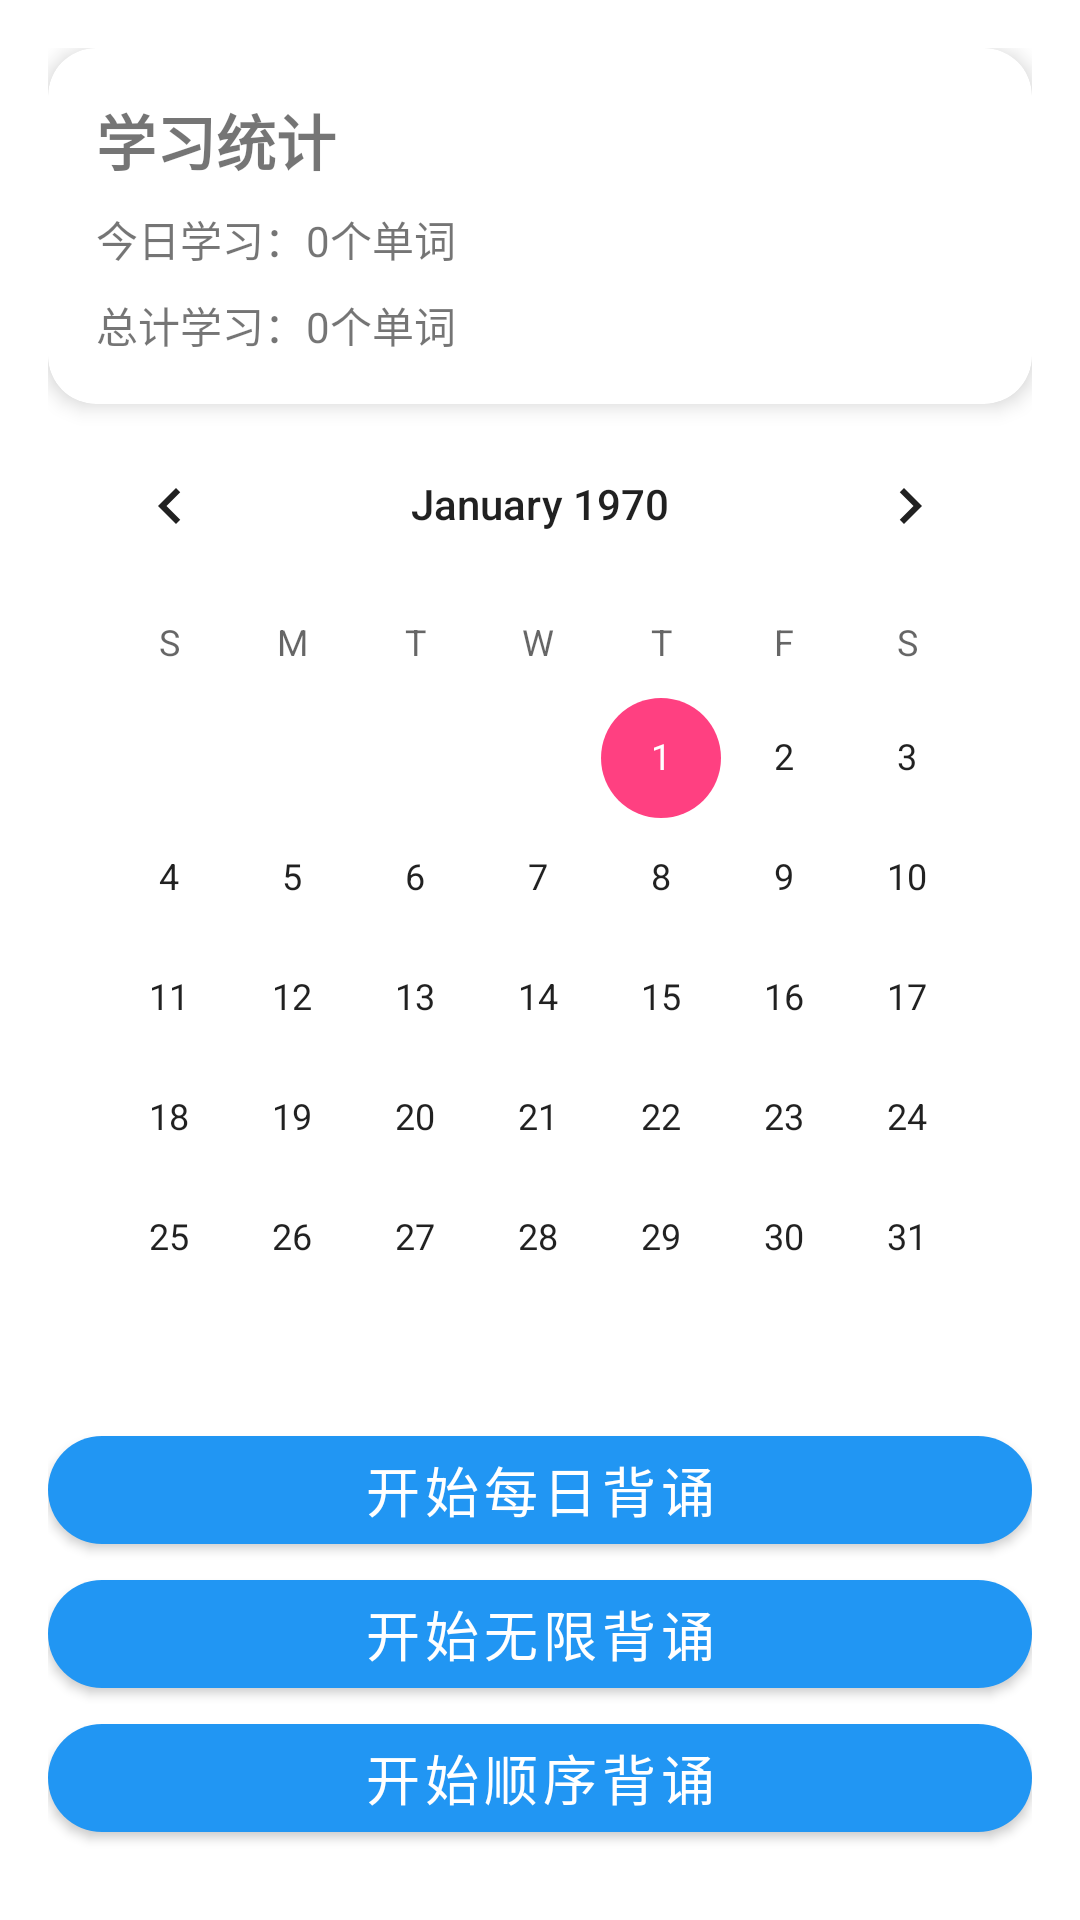

Produce the Android XML layout that renders to this screen, including the resource entries it uses.
<!-- AndroidManifest.xml: application theme Theme.MyApp -->
<!-- res/layout/fragment_word_recitation_welcome.xml -->
<?xml version="1.0" encoding="utf-8"?>
<androidx.constraintlayout.widget.ConstraintLayout xmlns:android="http://schemas.android.com/apk/res/android"
    xmlns:app="http://schemas.android.com/apk/res-auto"
    android:layout_width="match_parent"
    android:layout_height="match_parent"
    android:padding="16dp">

    <com.google.android.material.card.MaterialCardView
        android:id="@+id/stats_card"
        android:layout_width="match_parent"
        android:layout_height="wrap_content"
        app:cardCornerRadius="16dp"
        app:cardElevation="4dp"
        app:layout_constraintTop_toTopOf="parent">

        <LinearLayout
            android:layout_width="match_parent"
            android:layout_height="wrap_content"
            android:orientation="vertical"
            android:padding="16dp">

            <TextView
                android:layout_width="match_parent"
                android:layout_height="wrap_content"
                android:text="学习统计"
                android:textSize="20sp"
                android:textStyle="bold" />

            <TextView
                android:id="@+id/today_stats"
                android:layout_width="match_parent"
                android:layout_height="wrap_content"
                android:layout_marginTop="8dp"
                android:text="今日学习：0个单词" />

            <TextView
                android:id="@+id/total_stats"
                android:layout_width="match_parent"
                android:layout_height="wrap_content"
                android:layout_marginTop="8dp"
                android:text="总计学习：0个单词" />
        </LinearLayout>
    </com.google.android.material.card.MaterialCardView>

    <CalendarView
        android:id="@+id/calendar_view"
        android:layout_width="match_parent"
        android:layout_height="wrap_content"
        app:layout_constraintTop_toBottomOf="@id/stats_card" />

    <com.google.android.material.button.MaterialButton
        android:id="@+id/start_button"
        android:layout_width="match_parent"
        android:layout_height="wrap_content"
        android:layout_marginTop="0dp"
        android:text="开始每日背诵"
        android:textSize="18sp"
        app:cornerRadius="24dp"
        app:layout_constraintTop_toBottomOf="@id/calendar_view" />

    <com.google.android.material.button.MaterialButton
        android:id="@+id/unlimited_mode_button"
        android:layout_width="match_parent"
        android:layout_height="wrap_content"
        android:text="开始无限背诵"
        android:textSize="18sp"
        app:cornerRadius="24dp"
        app:layout_constraintTop_toBottomOf="@id/start_button" />

    <com.google.android.material.button.MaterialButton
        android:id="@+id/sequential_mode_button"
        android:layout_width="match_parent"
        android:layout_height="wrap_content"
        android:text="开始顺序背诵"
        android:textSize="18sp"
        app:cornerRadius="24dp"
        app:layout_constraintTop_toBottomOf="@id/unlimited_mode_button" />

</androidx.constraintlayout.widget.ConstraintLayout>
<!-- resources referenced by this layout -->
<resources>
  <style name="Theme.MyApp" parent="Theme.MaterialComponents.DayNight.DarkActionBar">
          <item name="colorPrimary">@color/primary</item>
          <item name="colorPrimaryVariant">@color/primary_dark</item>
          <item name="colorOnPrimary">@color/white</item>
          <item name="colorSecondary">@color/accent</item>
          <item name="colorSecondaryVariant">@color/accent_dark</item>
          <item name="colorOnSecondary">@color/black</item>
          <item name="android:statusBarColor">?attr/colorPrimaryVariant</item>
      </style>
  <color name="primary">#2196F3</color>
  <color name="primary_dark">#1976D2</color>
  <color name="white">#FFFFFFFF</color>
  <color name="accent">#FF4081</color>
  <color name="accent_dark">#F50057</color>
  <color name="black">#FF000000</color>
</resources>
